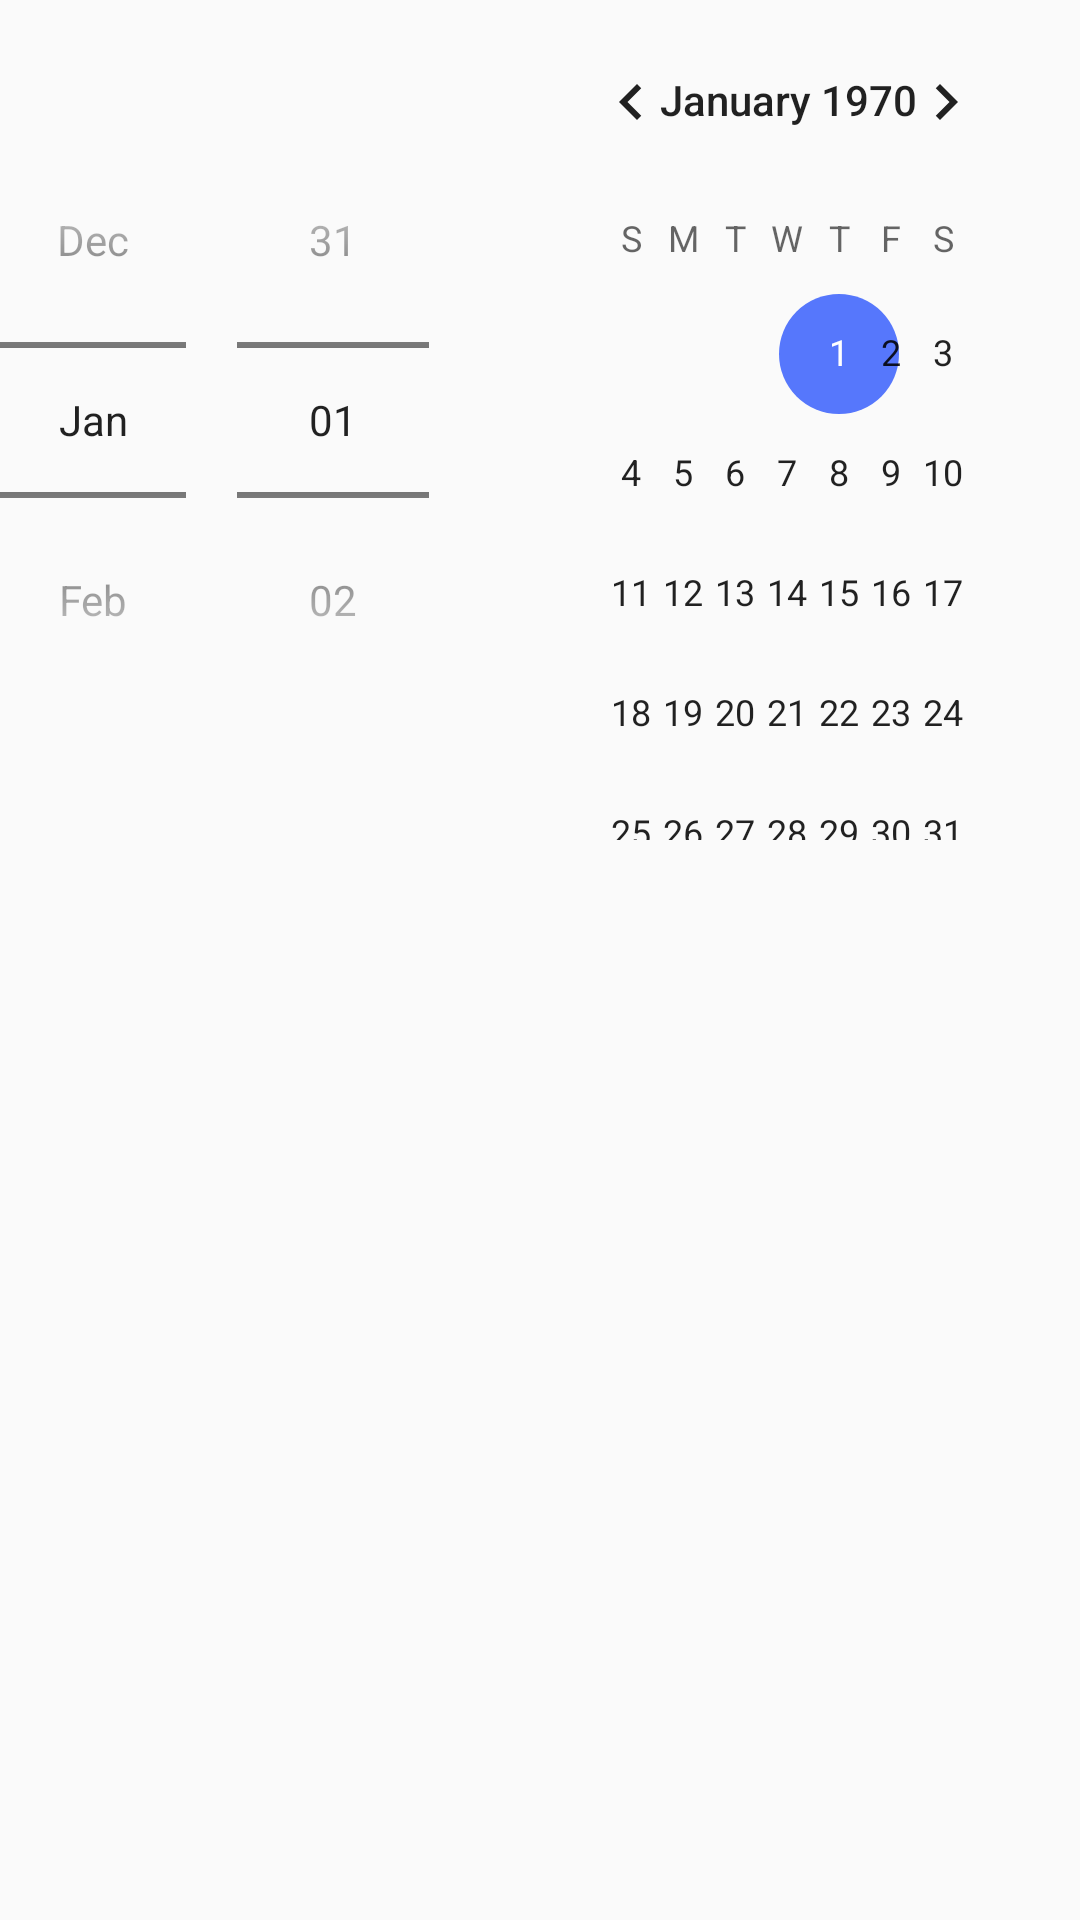

The Android layout XML behind this screen, and the referenced resources:
<!-- AndroidManifest.xml: application theme AppTheme -->
<!-- res/layout/fragment_pickup_date.xml -->
<FrameLayout xmlns:android="http://schemas.android.com/apk/res/android"
    xmlns:tools="http://schemas.android.com/tools"
    android:layout_width="match_parent"
    android:layout_height="match_parent"
    tools:context="com.mu.compet.PickupDateFragment">

    <DatePicker
        android:datePickerMode="spinner"
        android:layout_width="match_parent"
        android:layout_height="wrap_content"
        android:id="@+id/datePicker" />
</FrameLayout>
<!-- resources referenced by this layout -->
<resources>
  <style name="AppTheme" parent="Theme.AppCompat.Light.NoActionBar">
          
          <item name="colorPrimary">@color/mainRedColor</item>
          <item name="colorPrimaryDark">@android:color/black</item>
          <item name="colorAccent">@color/mainRedColor</item>
      </style>
  <color name="mainRedColor">#5677FC</color>
</resources>
